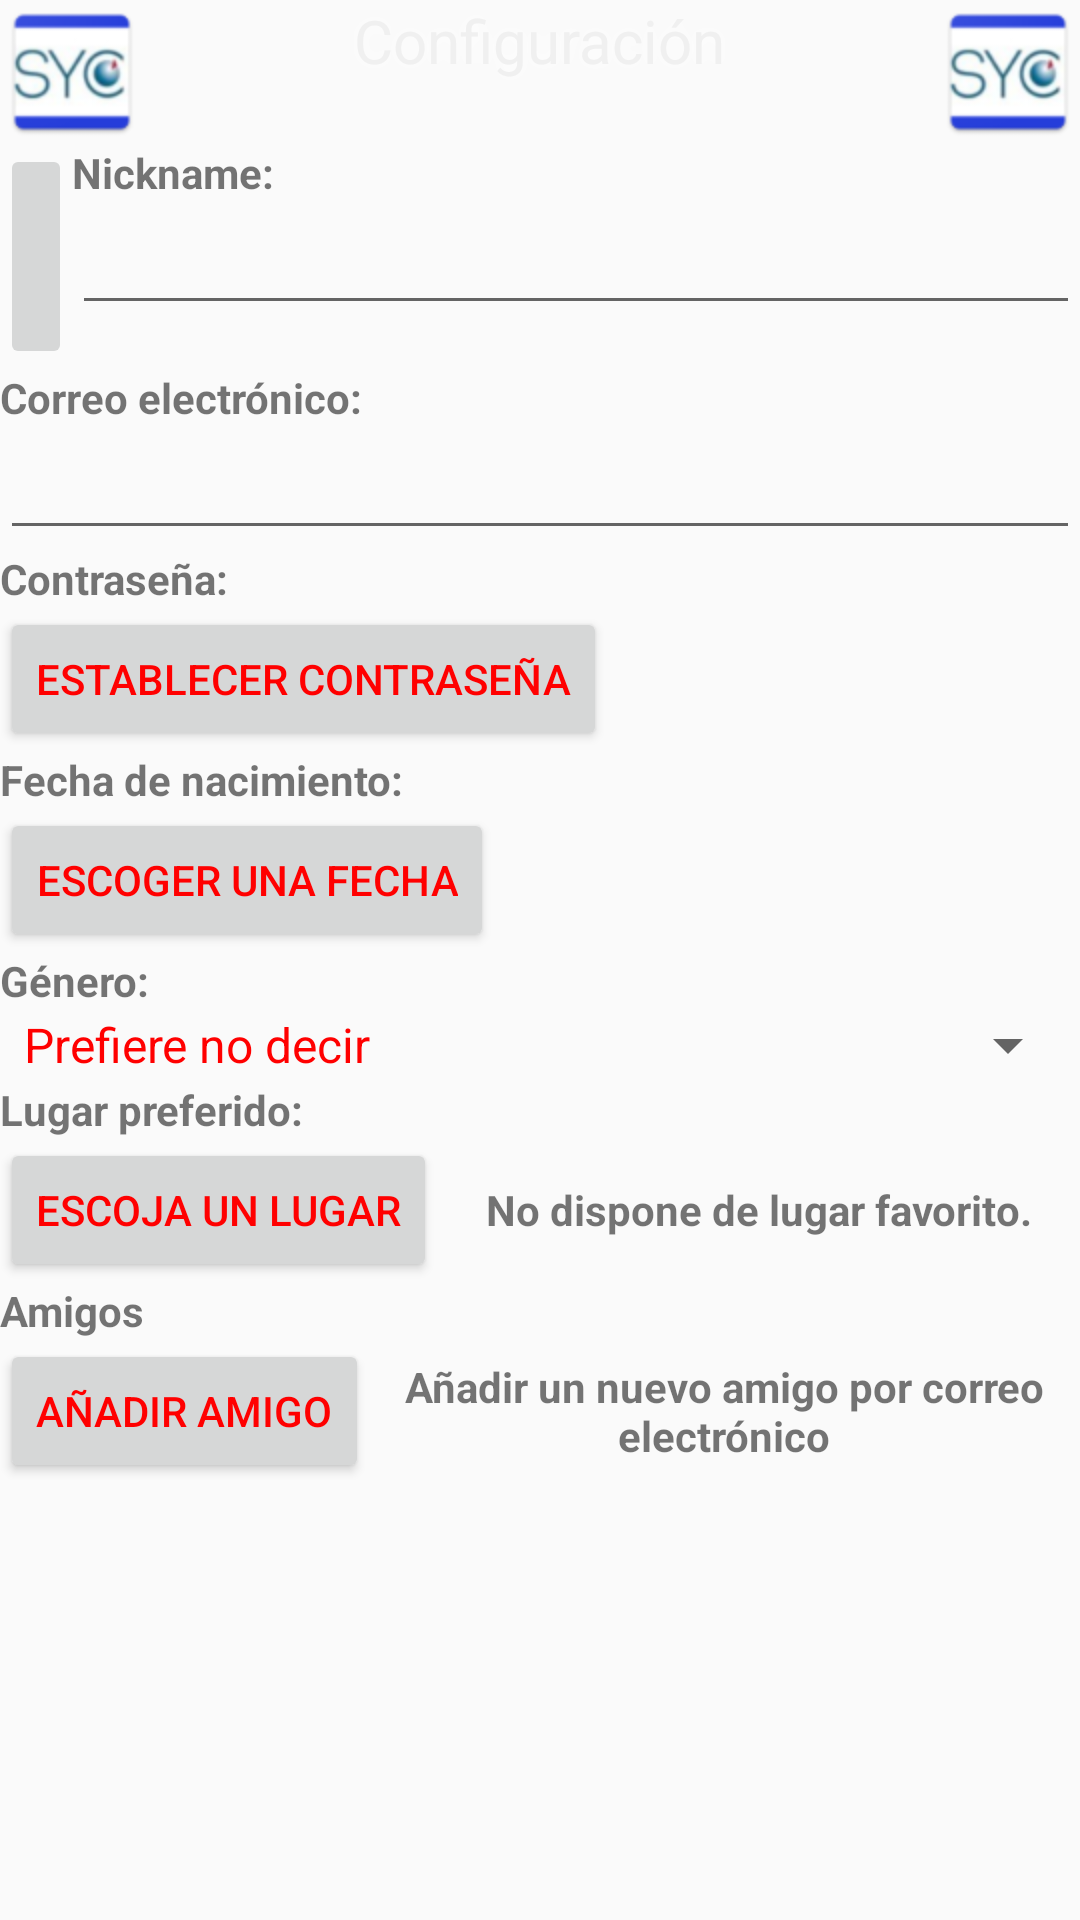

Produce the Android XML layout that renders to this screen, including the resource entries it uses.
<!-- AndroidManifest.xml: application theme DeviceActasTheme -->
<!-- res/layout/settings.xml -->
<?xml version="1.0" encoding="utf-8"?>
<LinearLayout
    xmlns:android="http://schemas.android.com/apk/res/android"
    android:orientation="vertical"
    android:layout_width="match_parent"
    android:layout_height="match_parent"
    android:background="@drawable/bkgrnd">
    <RelativeLayout
        android:id="@+id/RelativeLayout01"
        android:layout_width="wrap_content"
        android:layout_height="wrap_content">
        <ImageView
            xmlns:android="http://schemas.android.com/apk/res/android"
            android:id="@+id/ImageView_MenuHeader"
            android:layout_width="wrap_content"
            android:layout_height="wrap_content"
            android:src="@drawable/icon"
            android:layout_alignParentLeft="true"
            android:layout_alignParentTop="true"></ImageView>
        <TextView
            android:id="@+id/TextView01"
            android:layout_height="wrap_content"
            android:text="@string/settings"
            android:textSize="@dimen/screen_title_size"
            android:shadowDx="0"
            android:shadowDy="0"
            android:shadowRadius="10"
            android:layout_width="wrap_content"
            android:layout_gravity="fill_horizontal|center"
            android:layout_alignParentTop="true"
            android:layout_centerHorizontal="true"
            android:shadowColor="@android:color/white"
            android:textColor="@color/title_color"></TextView>
        <ImageView
            xmlns:android="http://schemas.android.com/apk/res/android"
            android:id="@+id/ImageView_MenuHeader2"
            android:layout_height="wrap_content"
            android:src="@drawable/icon"
            android:layout_gravity="right|center_vertical"
            android:layout_width="wrap_content"
            android:layout_alignParentRight="true"
            android:layout_alignParentTop="true"></ImageView>
    </RelativeLayout>
    <ScrollView
        android:id="@+id/ScrollView01"
        android:layout_width="match_parent"
        android:layout_height="match_parent"
        android:isScrollContainer="true"
        android:scrollbars="vertical"
        android:scrollbarAlwaysDrawVerticalTrack="true">
        <LinearLayout
            xmlns:android="http://schemas.android.com/apk/res/android"
            android:orientation="vertical"
            android:layout_width="match_parent"
            android:layout_height="match_parent">

            <LinearLayout
                android:orientation="horizontal"
                android:layout_width="match_parent"
                android:layout_height="match_parent"
                android:gravity="fill">
                <ImageButton
                    android:id="@+id/ImageButton_Avatar"
                    android:layout_width="wrap_content"
                    android:layout_height="wrap_content"
                    android:src="@drawable/avatar"
                    android:adjustViewBounds="true"
                    android:maxHeight="@dimen/avatar_size"
                    android:minHeight="@dimen/avatar_size"
                    android:scaleType="fitXY"
                    android:layout_gravity="center_vertical"
                    android:onClick="onLaunchCamera"></ImageButton>
                <LinearLayout
                    android:orientation="vertical"
                    android:layout_width="match_parent"
                    android:layout_height="wrap_content">
                    <TextView
                        android:id="@+id/TextView_Nickname"
                        android:layout_width="wrap_content"
                        android:layout_height="wrap_content"
                        android:text="@string/settings_nickname"
                        android:textSize="@dimen/help_text_size"
                        android:textStyle="bold"></TextView>
                    <EditText
                        android:id="@+id/EditText_Nickname"
                        android:layout_height="wrap_content"
                        android:maxLength="20"
                        android:layout_width="match_parent"
                        android:maxLines="1"
                        android:inputType="textPersonName"></EditText>
                </LinearLayout>
            </LinearLayout>
            <TextView
                android:id="@+id/TextView_Email"
                android:layout_width="wrap_content"
                android:layout_height="wrap_content"
                android:text="@string/settings_email"
                android:textSize="@dimen/help_text_size"
                android:textStyle="bold"></TextView>
            <EditText
                android:id="@+id/EditText_Email"
                android:layout_height="wrap_content"
                android:layout_width="match_parent"
                android:maxLines="1"
                android:inputType="textEmailAddress"></EditText>
            <TextView
                android:id="@+id/TextView_Password"
                android:layout_width="wrap_content"
                android:layout_height="wrap_content"
                android:text="@string/settings_password"
                android:textSize="@dimen/help_text_size"
                android:textStyle="bold"></TextView>
            <LinearLayout
                android:id="@+id/LinearLayoutPassword"
                android:orientation="horizontal"
                android:layout_height="wrap_content"
                android:layout_width="match_parent">
                <Button
                    android:id="@+id/Button_Password"
                    android:layout_width="wrap_content"
                    android:layout_height="wrap_content"
                    android:text="@string/settings_button_pwd"
                    android:onClick="onSetPasswordButtonClick"></Button>
                <TextView
                    android:id="@+id/TextView_Password_Info"
                    android:layout_width="match_parent"
                    android:layout_height="match_parent"
                    android:textSize="@dimen/help_text_size"
                    android:textStyle="bold"
                    android:gravity="center"></TextView>
            </LinearLayout>
            <TextView
                android:id="@+id/TextView_DOB"
                android:layout_width="wrap_content"
                android:layout_height="wrap_content"
                android:text="@string/settings_dob"
                android:textSize="@dimen/help_text_size"
                android:textStyle="bold"></TextView>
            <LinearLayout
                android:id="@+id/LinearLayout01"
                android:orientation="horizontal"
                android:layout_height="wrap_content"
                android:layout_width="match_parent">
                <Button
                    android:id="@+id/Button_DOB"
                    android:layout_width="wrap_content"
                    android:layout_height="wrap_content"
                    android:text="@string/settings_button_dob"
                    android:onClick="onPickDateButtonClick"></Button>
                <TextView
                    android:layout_width="match_parent"
                    android:layout_height="match_parent"
                    android:textSize="@dimen/help_text_size"
                    android:textStyle="bold"
                    android:gravity="center"
                    android:id="@+id/TextView_DOB_Info"></TextView>
            </LinearLayout>
            <TextView
                android:id="@+id/TextView_Gender"
                android:layout_width="wrap_content"
                android:layout_height="wrap_content"
                android:text="@string/settings_gender"
                android:textSize="@dimen/help_text_size"
                android:textStyle="bold"></TextView>
            <Spinner
                android:id="@+id/Spinner_Gender"
                android:layout_height="wrap_content"
                android:layout_width="match_parent"
                android:entries="@array/genders"></Spinner>
            <TextView
                android:id="@+id/TextView_FavoritePlace"
                android:layout_width="wrap_content"
                android:layout_height="wrap_content"
                android:textSize="@dimen/help_text_size"
                android:textStyle="bold"
                android:text="@string/settings_favoriteplace"></TextView>
            <LinearLayout
                android:id="@+id/LinearLayout_FavPlace"
                android:orientation="horizontal"
                android:layout_height="wrap_content"
                android:layout_width="match_parent">
                <Button
                    android:id="@+id/Button_FavoritePlace"
                    android:layout_width="wrap_content"
                    android:layout_height="wrap_content"
                    android:text="@string/settings_button_favoriteplace"
                    android:onClick="onPickPlaceButtonClick"></Button>
                <TextView
                    android:layout_width="match_parent"
                    android:layout_height="match_parent"
                    android:textSize="@dimen/help_text_size"
                    android:textStyle="bold"
                    android:gravity="center"
                    android:id="@+id/TextView_FavoritePlace_Info"
                    android:text="@string/settings_favoriteplace_not_set"></TextView>
            </LinearLayout>
            <TextView
                android:id="@+id/TextView_Friend_Email"
                android:layout_width="wrap_content"
                android:layout_height="wrap_content"
                android:text="@string/settings_friend_email_label"
                android:textSize="@dimen/help_text_size"
                android:textStyle="bold"></TextView>
            <LinearLayout
                android:id="@+id/LinearLayout_Friend_Email"
                android:orientation="horizontal"
                android:layout_height="wrap_content"
                android:layout_width="match_parent">
                <Button
                    android:id="@+id/Button_Friend_Email"
                    android:layout_width="wrap_content"
                    android:layout_height="wrap_content"
                    android:text="@string/settings_button_friend_email"
                    android:onClick="onAddFriendButtonClick"></Button>
                <TextView
                    android:layout_width="match_parent"
                    android:layout_height="match_parent"
                    android:textSize="@dimen/help_text_size"
                    android:textStyle="bold"
                    android:gravity="center"
                    android:id="@+id/TextView_Friend_Email_Tip"
                    android:text="@string/settings_friend_email_tip"></TextView>
            </LinearLayout>

        </LinearLayout>
    </ScrollView>
</LinearLayout>
<!-- resources referenced by this layout -->
<resources>
  <string-array name="genders">
          <item>@string/gender_neutral</item>
          <item>@string/gender_male</item>
          <item>@string/gender_female</item>
      </string-array>
  <color name="title_color">#f0f0f0</color>
  <dimen name="avatar_size">75dp</dimen>
  <dimen name="help_text_size">14dp</dimen>
  <dimen name="screen_title_size">20dp</dimen>
  <!-- drawable icon: png bitmap (drawable, 31059 bytes) -->
  <string name="settings">Configuración</string>
  <string name="settings_button_dob">Escoger una fecha</string>
  <string name="settings_button_favoriteplace">Escoja un lugar</string>
  <string name="settings_button_friend_email">Añadir amigo</string>
  <string name="settings_button_pwd">Establecer contraseña</string>
  <string name="settings_dob">Fecha de nacimiento:</string>
  <string name="settings_email">Correo electrónico:</string>
  <string name="settings_favoriteplace">Lugar preferido:</string>
  <string name="settings_favoriteplace_not_set">No dispone de lugar favorito.</string>
  <string name="settings_friend_email_label">Amigos</string>
  <string name="settings_friend_email_tip">Añadir un nuevo amigo por correo electrónico</string>
  <string name="settings_gender">Género:</string>
  <string name="settings_nickname">Nickname:</string>
  <string name="settings_password">Contraseña:</string>
  <style name="DeviceActasTheme" parent="@style/Theme.AppCompat.Light">
          <item name="android:textColorPrimary">#ffff0000</item> 
  
  	
      </style>
  <string name="gender_neutral">Prefiere no decir</string>
  <string name="gender_male">Masculino</string>
  <string name="gender_female">Femenino</string>
</resources>
